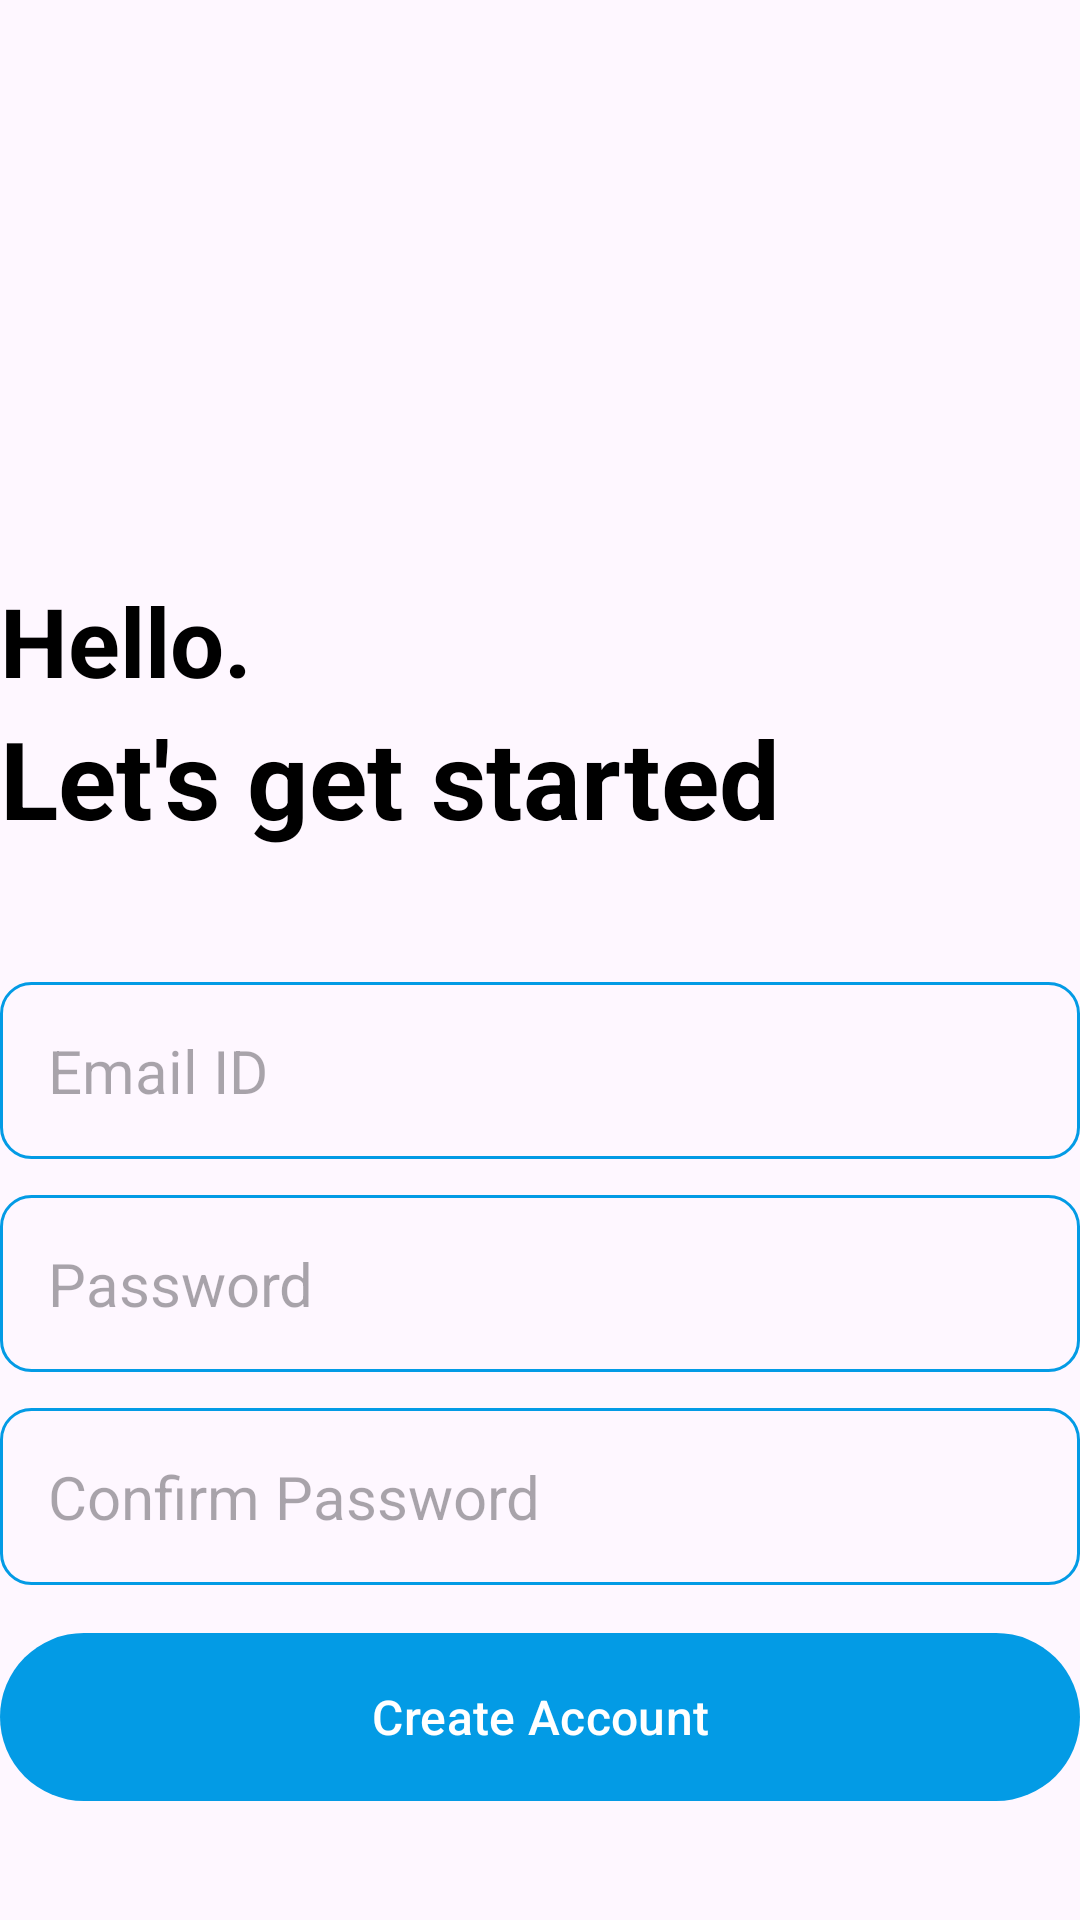

Here is an Android app screen rendered from its layout file. Give the layout XML and the strings, colors and styles it references.
<!-- AndroidManifest.xml: application theme Theme.NewsApp -->
<!-- res/layout/activity_create_account.xml -->
<?xml version="1.0" encoding="utf-8"?>
<RelativeLayout xmlns:android="http://schemas.android.com/apk/res/android"
    xmlns:tools="http://schemas.android.com/tools"
    android:layout_width="match_parent"
    android:layout_height="match_parent"
    android:layout_marginVertical="16dp"
    android:layout_marginHorizontal="32dp"
    tools:context=".CreateAccountActivity">

    <ImageView
        android:layout_width="128dp"
        android:layout_height="128dp"
        android:layout_centerHorizontal="true"
        android:layout_marginVertical="32dp"
        android:id="@+id/sign_up_icon"
        android:src="@drawable/sign_up"/>

    <LinearLayout
        android:layout_width="match_parent"
        android:layout_height="wrap_content"
        android:layout_below="@id/sign_up_icon"
        android:id="@+id/hello_text"
        android:orientation="vertical">

        <TextView
            android:layout_width="match_parent"
            android:layout_height="wrap_content"
            android:text="Hello."
            android:textStyle="bold"
            android:textSize="32sp"
            android:textColor="@color/black"/>

        <TextView
            android:layout_width="match_parent"
            android:layout_height="wrap_content"
            android:text="Let's get started"
            android:textStyle="bold"
            android:textSize="36sp"
            android:textColor="@color/black"/>

    </LinearLayout>

    <LinearLayout
        android:layout_width="match_parent"
        android:layout_height="wrap_content"
        android:id="@+id/form_layout"
        android:layout_below="@id/hello_text"
        android:layout_marginVertical="32dp"
        android:orientation="vertical">

        <EditText
            android:layout_width="match_parent"
            android:layout_height="wrap_content"
            android:id="@+id/email_edit_text"
            android:inputType="textEmailAddress"
            android:hint="Email ID"
            android:textSize="20sp"
            android:background="@drawable/rounded_corner"
            android:padding="16dp"
            android:layout_marginTop="12dp"
            />
        <EditText
            android:layout_width="match_parent"
            android:layout_height="wrap_content"
            android:id="@+id/password_edit_text"
            android:inputType="textPassword"
            android:hint="Password"
            android:textSize="20sp"
            android:background="@drawable/rounded_corner"
            android:padding="16dp"
            android:layout_marginTop="12dp"
            />

        <EditText
            android:layout_width="match_parent"
            android:layout_height="wrap_content"
            android:id="@+id/confirm_password_edit_text"
            android:inputType="textPassword"
            android:hint="Confirm Password"
            android:textSize="20sp"
            android:background="@drawable/rounded_corner"
            android:padding="16dp"
            android:layout_marginTop="12dp"
            />

        <com.google.android.material.button.MaterialButton
            android:layout_width="match_parent"
            android:id="@+id/create_account_btn"
            android:layout_height="64dp"
            android:text="Create Account"
            android:layout_marginTop="12dp"
            android:textSize="16sp"
            />

        <ProgressBar
            android:layout_width="24dp"
            android:layout_height="64dp"
            android:id="@+id/progress_bar"
            android:layout_gravity="center"
            android:visibility="gone"
            android:layout_marginTop="12dp"/>

    </LinearLayout>

    <LinearLayout
        android:layout_width="match_parent"
        android:layout_height="wrap_content"
        android:layout_below="@id/form_layout"
        android:orientation="horizontal"
        android:gravity="center">

        <TextView
            android:layout_width="wrap_content"
            android:layout_height="wrap_content"
            android:text="Already have an account? "/>
        <TextView
            android:layout_width="wrap_content"
            android:layout_height="wrap_content"
            android:textStyle="bold"
            android:id="@+id/login_text_view_btn"
            android:text="Login"/>

    </LinearLayout>

</RelativeLayout>
<!-- resources referenced by this layout -->
<resources>
  <color name="black">#000000</color>
  <!-- drawable rounded_corner (drawable) -->
  <?xml version="1.0" encoding="utf-8"?>
  
  <shape xmlns:android="http://schemas.android.com/apk/res/android"
      android:shape="rectangle">
      <corners android:radius="10dp"/>
      <stroke android:width="1dp" android:color="@color/primary"/>
  
  </shape>
  <style name="Theme.NewsApp" parent="Base.Theme.NewsApp" />
  <color name="primary">#039BE5</color>
  <style name="Base.Theme.NewsApp" parent="Theme.Material3.DayNight.NoActionBar">
          
          
          <item name="colorPrimary">@color/primary</item>
          <item name="colorOnPrimary">@color/white</item>
  
          <item name="colorSecondary">@color/secondary</item>
          <item name="colorOnSecondary">@color/black</item>
          <item name="android:statusBarColor">@color/primary</item>
      </style>
  <color name="white">#FFFFFF</color>
  <color name="secondary">#1E88E5</color>
</resources>
